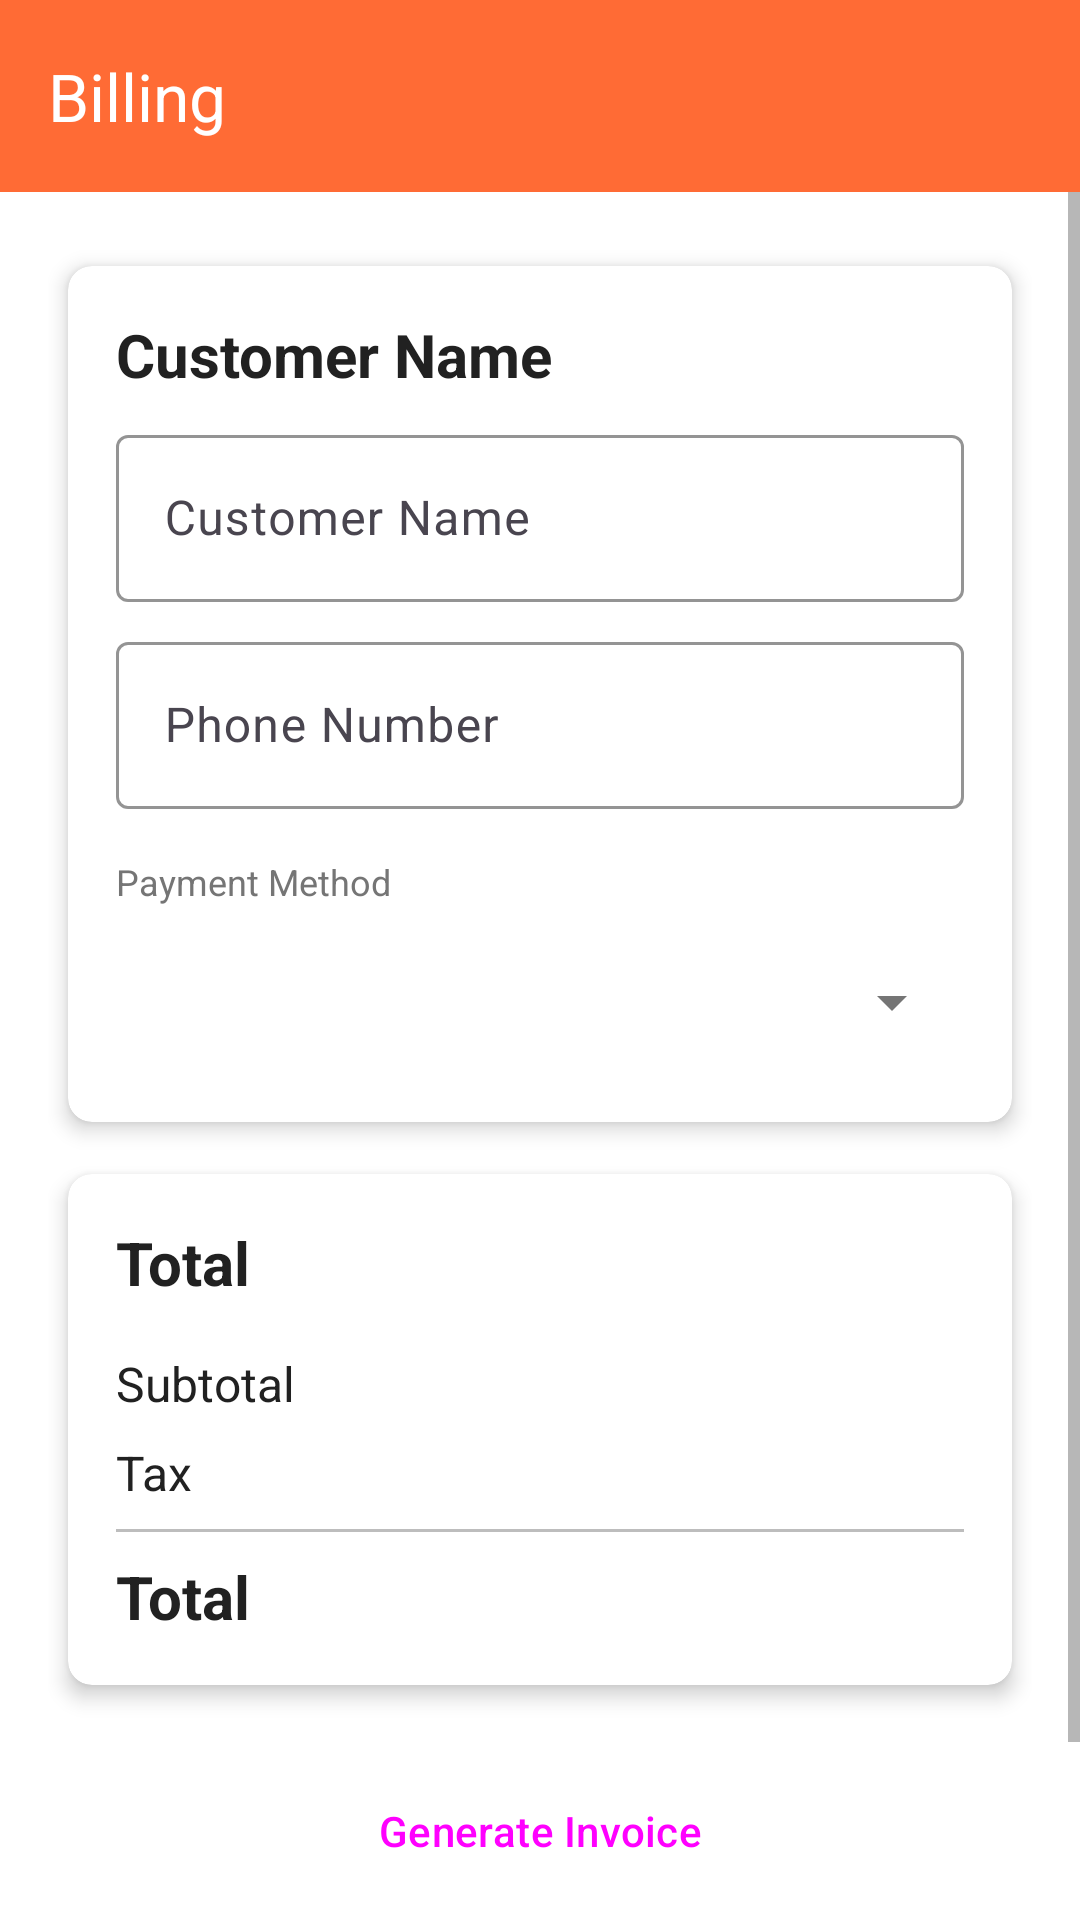

Here is an Android app screen rendered from its layout file. Give the layout XML and the strings, colors and styles it references.
<!-- AndroidManifest.xml: application theme Theme.TandoorNightCafe -->
<!-- res/layout/activity_billing.xml -->
<?xml version="1.0" encoding="utf-8"?>
<LinearLayout xmlns:android="http://schemas.android.com/apk/res/android"
    xmlns:app="http://schemas.android.com/apk/res-auto"
    android:layout_width="match_parent"
    android:layout_height="match_parent"
    android:orientation="vertical">

    <com.google.android.material.appbar.MaterialToolbar
        android:id="@+id/toolbar"
        android:layout_width="match_parent"
        android:layout_height="?attr/actionBarSize"
        android:background="@color/primary"
        android:elevation="4dp"
        app:title="@string/billing"
        app:titleTextColor="@color/white" />

    <ScrollView
        android:layout_width="match_parent"
        android:layout_height="match_parent"
        android:fillViewport="true">

        <LinearLayout
            android:layout_width="match_parent"
            android:layout_height="wrap_content"
            android:orientation="vertical"
            android:padding="@dimen/padding_medium">

            <androidx.cardview.widget.CardView
                android:layout_width="match_parent"
                android:layout_height="wrap_content"
                app:cardCornerRadius="@dimen/card_corner_radius"
                app:cardElevation="@dimen/card_elevation"
                app:cardUseCompatPadding="true">

                <LinearLayout
                    android:layout_width="match_parent"
                    android:layout_height="wrap_content"
                    android:orientation="vertical"
                    android:padding="@dimen/padding_medium">

                    <TextView
                        android:layout_width="wrap_content"
                        android:layout_height="wrap_content"
                        android:text="@string/customer_name"
                        android:textSize="@dimen/text_size_large"
                        android:textStyle="bold"
                        android:textColor="@color/text_primary" />

                    <com.google.android.material.textfield.TextInputLayout
                        android:layout_width="match_parent"
                        android:layout_height="wrap_content"
                        android:layout_marginTop="@dimen/margin_small"
                        android:hint="@string/customer_name"
                        style="@style/TextInputLayoutStyle">

                        <com.google.android.material.textfield.TextInputEditText
                            android:id="@+id/input_customer_name"
                            android:layout_width="match_parent"
                            android:layout_height="wrap_content"
                            android:inputType="textPersonName" />
                    </com.google.android.material.textfield.TextInputLayout>

                    <com.google.android.material.textfield.TextInputLayout
                        android:layout_width="match_parent"
                        android:layout_height="wrap_content"
                        android:layout_marginTop="@dimen/margin_small"
                        android:hint="@string/customer_phone"
                        style="@style/TextInputLayoutStyle">

                        <com.google.android.material.textfield.TextInputEditText
                            android:id="@+id/input_customer_phone"
                            android:layout_width="match_parent"
                            android:layout_height="wrap_content"
                            android:inputType="phone" />
                    </com.google.android.material.textfield.TextInputLayout>

                    <TextView
                        android:layout_width="wrap_content"
                        android:layout_height="wrap_content"
                        android:layout_marginTop="@dimen/margin_medium"
                        android:text="@string/payment_method"
                        android:textSize="@dimen/text_size_small"
                        android:textColor="@color/text_secondary" />

                    <Spinner
                        android:id="@+id/spinner_payment_method"
                        android:layout_width="match_parent"
                        android:layout_height="wrap_content"
                        android:layout_marginTop="@dimen/margin_small"
                        android:minHeight="48dp" />
                </LinearLayout>
            </androidx.cardview.widget.CardView>

            <androidx.cardview.widget.CardView
                android:layout_width="match_parent"
                android:layout_height="wrap_content"
                app:cardCornerRadius="@dimen/card_corner_radius"
                app:cardElevation="@dimen/card_elevation"
                app:cardUseCompatPadding="true">

                <LinearLayout
                    android:layout_width="match_parent"
                    android:layout_height="wrap_content"
                    android:orientation="vertical"
                    android:padding="@dimen/padding_medium">

                    <TextView
                        android:layout_width="wrap_content"
                        android:layout_height="wrap_content"
                        android:text="@string/total"
                        android:textSize="@dimen/text_size_large"
                        android:textStyle="bold"
                        android:textColor="@color/text_primary" />

                    <LinearLayout
                        android:layout_width="match_parent"
                        android:layout_height="wrap_content"
                        android:layout_marginTop="@dimen/margin_medium"
                        android:orientation="horizontal">

                        <TextView
                            android:layout_width="0dp"
                            android:layout_height="wrap_content"
                            android:layout_weight="1"
                            android:text="@string/subtotal"
                            android:textSize="@dimen/text_size_medium"
                            android:textColor="@color/text_primary" />

                        <TextView
                            android:id="@+id/text_subtotal"
                            android:layout_width="wrap_content"
                            android:layout_height="wrap_content"
                            android:textSize="@dimen/text_size_medium"
                            android:textStyle="bold"
                            android:textColor="@color/text_primary" />
                    </LinearLayout>

                    <LinearLayout
                        android:layout_width="match_parent"
                        android:layout_height="wrap_content"
                        android:layout_marginTop="@dimen/margin_small"
                        android:orientation="horizontal">

                        <TextView
                            android:layout_width="0dp"
                            android:layout_height="wrap_content"
                            android:layout_weight="1"
                            android:text="@string/tax"
                            android:textSize="@dimen/text_size_medium"
                            android:textColor="@color/text_primary" />

                        <TextView
                            android:id="@+id/text_tax"
                            android:layout_width="wrap_content"
                            android:layout_height="wrap_content"
                            android:textSize="@dimen/text_size_medium"
                            android:textStyle="bold"
                            android:textColor="@color/text_primary" />
                    </LinearLayout>

                    <View
                        android:layout_width="match_parent"
                        android:layout_height="1dp"
                        android:layout_marginVertical="@dimen/margin_small"
                        android:background="@color/divider" />

                    <LinearLayout
                        android:layout_width="match_parent"
                        android:layout_height="wrap_content"
                        android:orientation="horizontal">

                        <TextView
                            android:layout_width="0dp"
                            android:layout_height="wrap_content"
                            android:layout_weight="1"
                            android:text="@string/total"
                            android:textSize="@dimen/text_size_large"
                            android:textStyle="bold"
                            android:textColor="@color/text_primary" />

                        <TextView
                            android:id="@+id/text_total"
                            android:layout_width="wrap_content"
                            android:layout_height="wrap_content"
                            android:textSize="@dimen/text_size_large"
                            android:textStyle="bold"
                            android:textColor="@color/primary" />
                    </LinearLayout>
                </LinearLayout>
            </androidx.cardview.widget.CardView>

            <Button
                android:id="@+id/button_generate_invoice"
                android:layout_width="match_parent"
                android:layout_height="@dimen/button_height"
                android:layout_marginTop="@dimen/margin_medium"
                android:text="@string/generate_invoice"
                style="@style/ButtonStyle" />

            <LinearLayout
                android:layout_width="match_parent"
                android:layout_height="wrap_content"
                android:layout_marginTop="@dimen/margin_small"
                android:orientation="horizontal">

                <Button
                    android:id="@+id/button_save_pdf"
                    android:layout_width="0dp"
                    android:layout_height="@dimen/button_height"
                    android:layout_weight="1"
                    android:layout_marginEnd="@dimen/margin_small"
                    android:text="@string/save_pdf"
                    style="@style/ButtonStyle" />

                <Button
                    android:id="@+id/button_share"
                    android:layout_width="0dp"
                    android:layout_height="@dimen/button_height"
                    android:layout_weight="1"
                    android:layout_marginStart="@dimen/margin_small"
                    android:text="@string/share_invoice"
                    style="@style/ButtonStyle" />
            </LinearLayout>
        </LinearLayout>
    </ScrollView>
</LinearLayout>
<!-- resources referenced by this layout -->
<resources>
  <color name="divider">#BDBDBD</color>
  <color name="primary">#FF6B35</color>
  <color name="text_primary">#212121</color>
  <color name="text_secondary">#757575</color>
  <color name="white">#FFFFFF</color>
  <dimen name="button_height">48dp</dimen>
  <dimen name="card_corner_radius">8dp</dimen>
  <dimen name="card_elevation">4dp</dimen>
  <dimen name="margin_medium">16dp</dimen>
  <dimen name="margin_small">8dp</dimen>
  <dimen name="padding_medium">16dp</dimen>
  <dimen name="text_size_large">20sp</dimen>
  <dimen name="text_size_medium">16sp</dimen>
  <dimen name="text_size_small">12sp</dimen>
  <string name="billing">Billing</string>
  <string name="customer_name">Customer Name</string>
  <string name="customer_phone">Phone Number</string>
  <string name="generate_invoice">Generate Invoice</string>
  <string name="payment_method">Payment Method</string>
  <string name="save_pdf">Save PDF</string>
  <string name="share_invoice">Share Invoice</string>
  <string name="subtotal">Subtotal</string>
  <string name="tax">Tax</string>
  <string name="total">Total</string>
  <style name="ButtonStyle" parent="Widget.Material3.Button">
          <item name="android:textAllCaps">false</item>
          <item name="cornerRadius">8dp</item>
      </style>
  <style name="TextInputLayoutStyle" parent="Widget.Material3.TextInputLayout.OutlinedBox">
          <item name="boxStrokeColor">@color/primary</item>
          <item name="hintTextColor">@color/text_secondary</item>
      </style>
  <style name="Theme.TandoorNightCafe" parent="Base.Theme.TandoorNightCafe">
          <item name="android:statusBarColor">@color/primary_dark</item>
      </style>
  <style name="Base.Theme.TandoorNightCafe" parent="Theme.Material3.Light.NoActionBar">
          <item name="colorPrimary">@color/primary</item>
          <item name="colorPrimaryVariant">@color/primary_dark</item>
          <item name="colorOnPrimary">@color/white</item>
          <item name="colorSecondary">@color/accent</item>
          <item name="colorSecondaryVariant">@color/accent</item>
          <item name="colorOnSecondary">@color/white</item>
          <item name="colorError">@color/error</item>
          <item name="colorOnError">@color/white</item>
          <item name="colorSurface">@color/surface</item>
          <item name="colorOnSurface">@color/text_primary</item>
          <item name="android:colorBackground">@color/background</item>
          <item name="android:textColorPrimary">@color/text_primary</item>
          <item name="android:textColorSecondary">@color/text_secondary</item>
      </style>
  <color name="primary_dark">#E85A2A</color>
  <color name="accent">#FFA500</color>
  <color name="error">#B00020</color>
  <color name="surface">#F5F5F5</color>
  <color name="background">#FFFFFF</color>
</resources>
